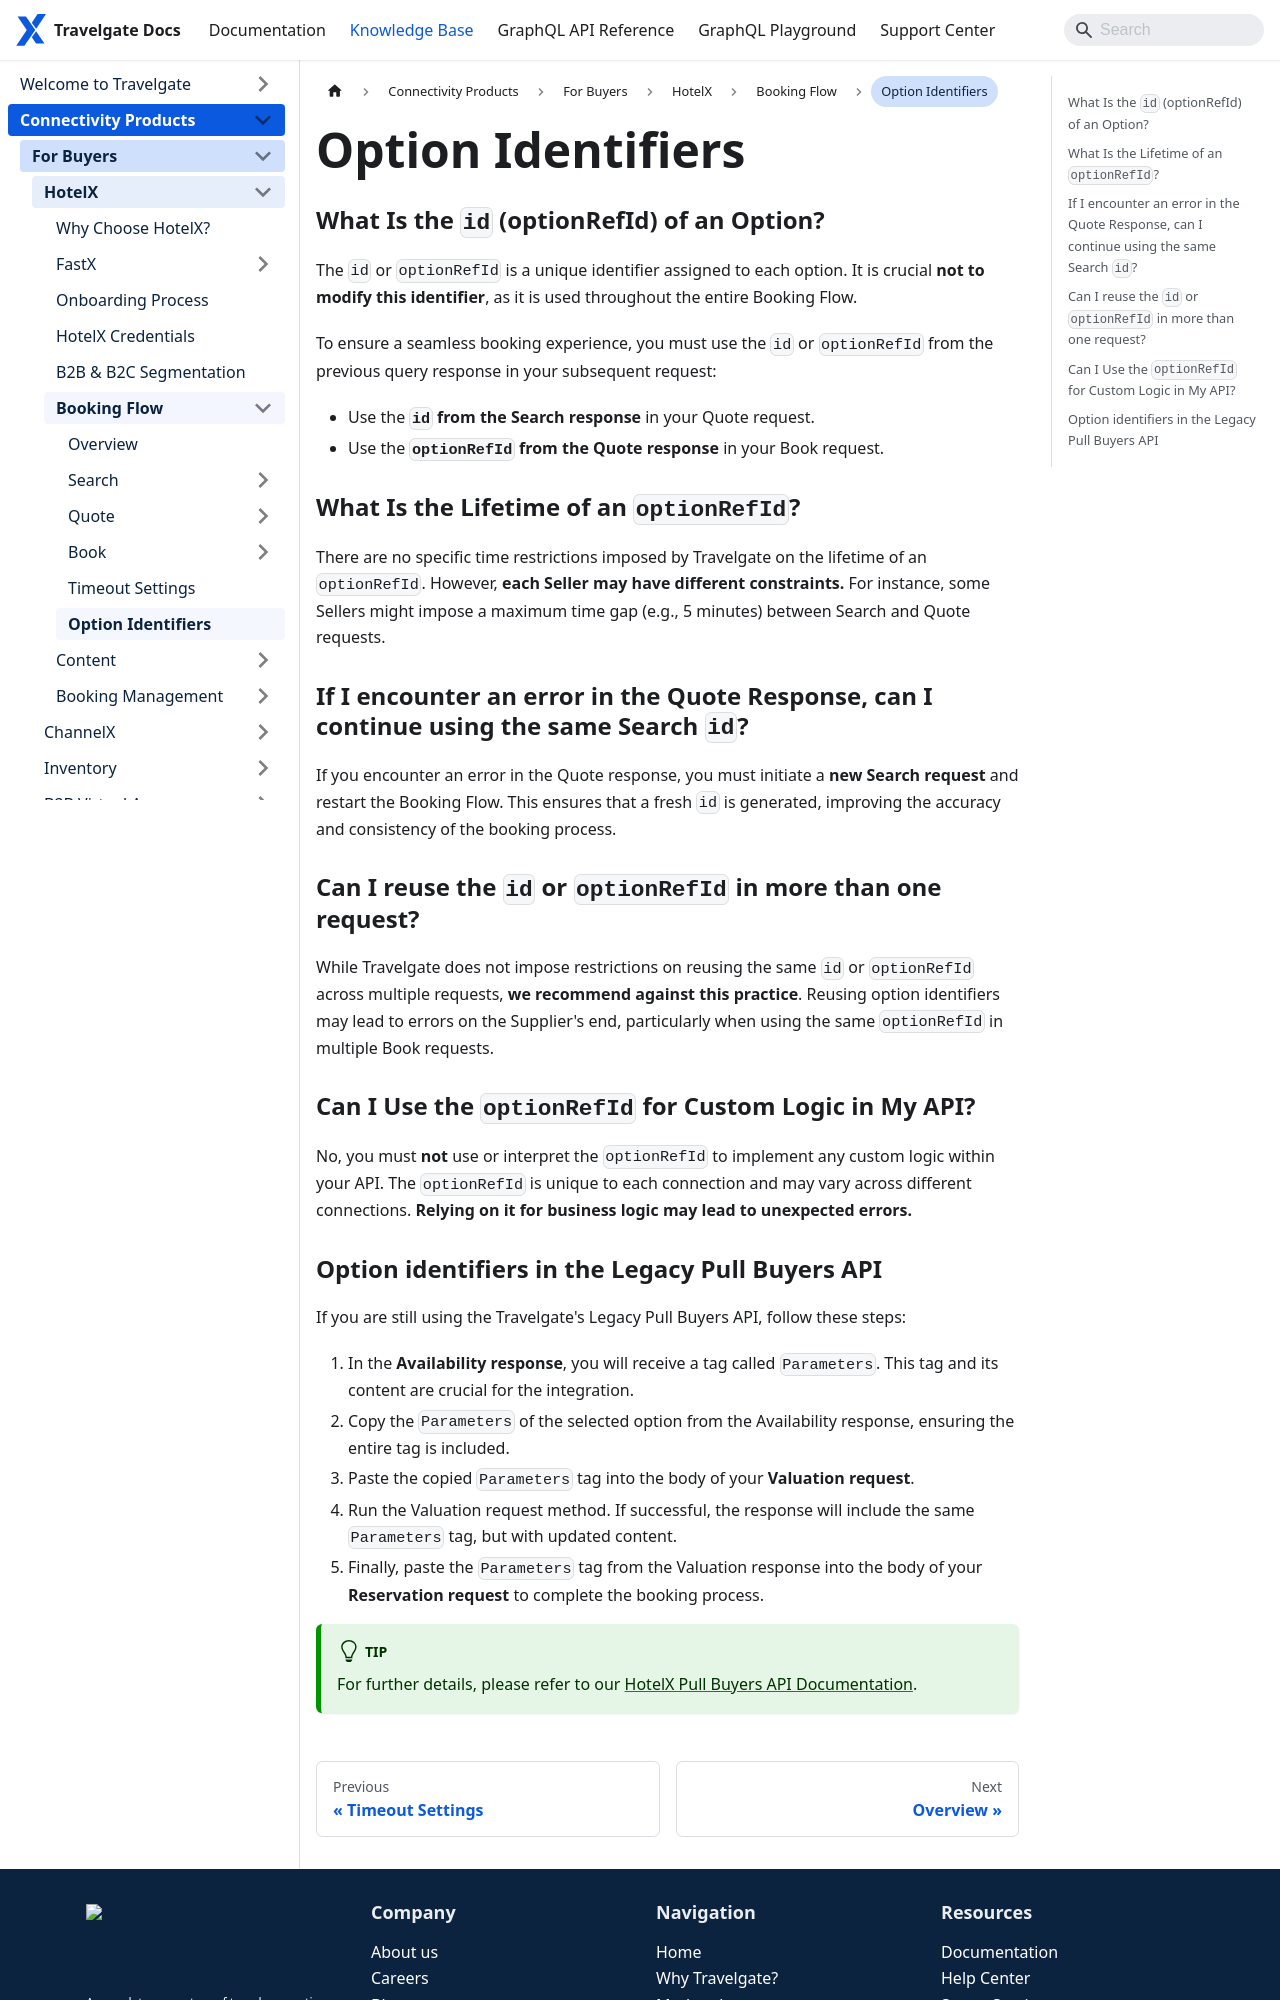

repository: Travelgate/documentation · page: kb/connectivity-products/for-buyers/hotel-x/booking-flow/option-identifiers/index.html · generator: docusaurus

---
sidebar_position: 6
---

# Option Identifiers

### What Is the `id` (optionRefId) of an Option?

The `id` or `optionRefId` is a unique identifier assigned to each option. It is crucial **not to modify this identifier**, as it is used throughout the entire Booking Flow.

To ensure a seamless booking experience, you must use the `id` or `optionRefId` from the previous query response in your subsequent request:

- Use the **`id` from the Search response** in your Quote request.
- Use the **`optionRefId` from the Quote response** in your Book request.


### What Is the Lifetime of an `optionRefId`?

There are no specific time restrictions imposed by Travelgate on the lifetime of an `optionRefId`. However, **each Seller may have different constraints.** For instance, some Sellers might impose a maximum time gap (e.g., 5 minutes) between Search and Quote requests.


### If I encounter an error in the Quote Response, can I continue using the same Search `id`?

If you encounter an error in the Quote response, you must initiate a **new Search request** and restart the Booking Flow. This ensures that a fresh `id` is generated, improving the accuracy and consistency of the booking process.

### Can I reuse the `id` or `optionRefId` in more than one request?

While Travelgate does not impose restrictions on reusing the same `id` or `optionRefId` across multiple requests, **we recommend against this practice**. Reusing option identifiers may lead to errors on the Supplier's end, particularly when using the same `optionRefId` in multiple Book requests.


### Can I Use the `optionRefId` for Custom Logic in My API?

No, you must **not** use or interpret the `optionRefId` to implement any custom logic within your API. The `optionRefId` is unique to each connection and may vary across different connections. **Relying on it for business logic may lead to unexpected errors.**
